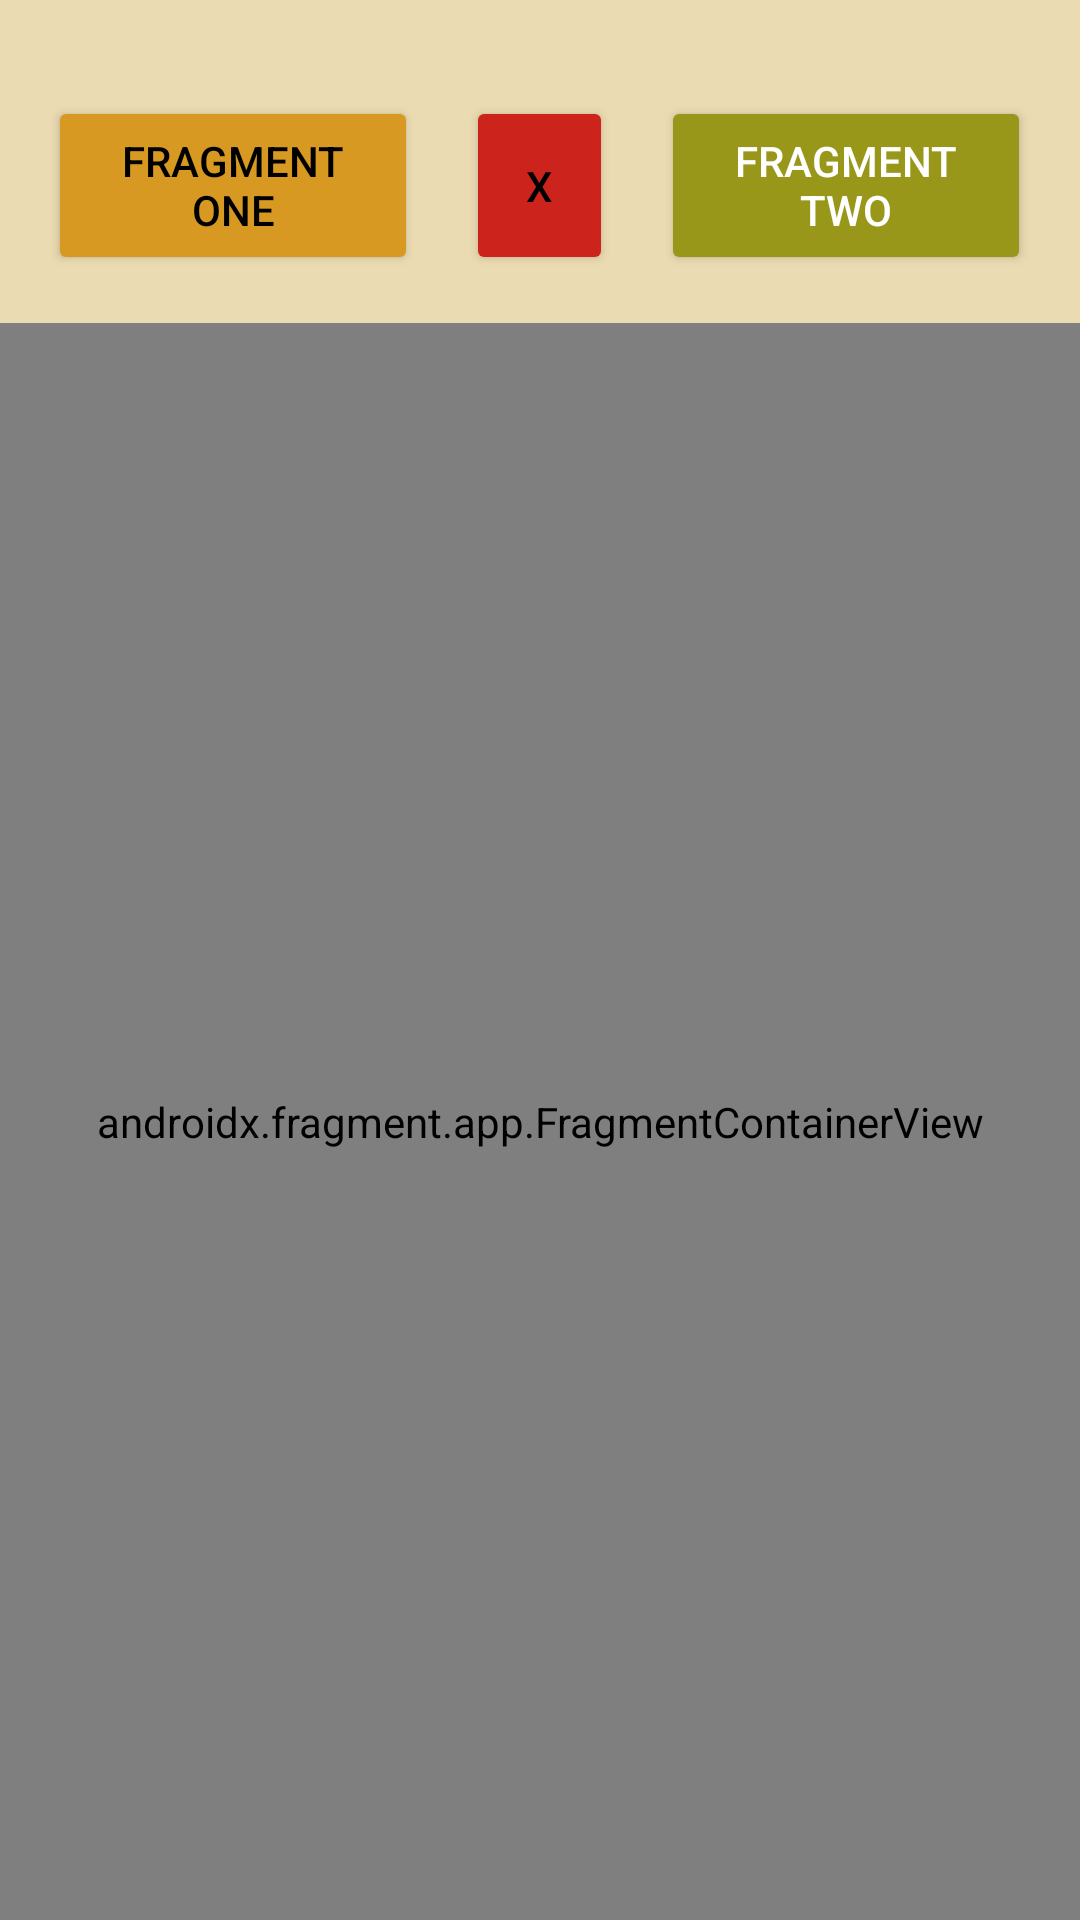

Layout XML and referenced resources for this Android screen:
<!-- AndroidManifest.xml: application theme Theme.MobileProgrammingOne -->
<!-- res/layout/unit_5_fragment_switch.xml -->
<?xml version="1.0" encoding="utf-8"?>
<LinearLayout xmlns:android="http://schemas.android.com/apk/res/android"
    xmlns:tools="http://schemas.android.com/tools"
    android:orientation="vertical"
    android:layout_width="match_parent"
    android:layout_height="match_parent"
    android:background="@color/gruv_white">

    <LinearLayout
        android:layout_width="match_parent"
        android:layout_height="wrap_content"
        android:orientation="horizontal"
        android:layout_marginTop="16dp"
        android:padding="16dp">

        <Button
            android:id="@+id/button_fragment_one"
            android:layout_width="0dp"
            android:layout_height="match_parent"
            android:layout_weight="1"
            android:backgroundTint="@color/gruv_yellow"
            android:text="@string/fragment_one"
            android:textColor="@color/black" />

        <Space
            android:layout_width="16dp"
            android:layout_height="match_parent" />

        <Button
            android:id="@+id/button_x"
            android:layout_width="0dp"
            android:layout_height="match_parent"
            android:layout_weight="0.4"
            android:backgroundTint="@color/gruv_red"
            android:text="@string/x"
            android:textColor="@color/black" />

        <Space
            android:layout_width="16dp"
            android:layout_height="match_parent" />

        <Button
            android:id="@+id/button_fragment_two"
            android:layout_width="0dp"
            android:layout_height="match_parent"
            android:layout_weight="1"
            android:backgroundTint="@color/gruv_green"
            android:text="@string/fragment_two"
            android:textColor="@color/white" />
    </LinearLayout>

    <androidx.fragment.app.FragmentContainerView
        android:id="@+id/fragment_container_view"
        android:name="com.bca_sixth.mobileprogrammingone.unit_5.DiceFragment"
        android:layout_width="match_parent"
        android:layout_height="0dp"
        android:layout_weight="1"
        tools:layout="@layout/unit_5_dice" />

</LinearLayout>
<!-- res/layout/unit_5_dice.xml (included above) -->
<?xml version="1.0" encoding="utf-8"?>
<LinearLayout xmlns:android="http://schemas.android.com/apk/res/android"
    android:orientation="vertical"
    android:layout_width="match_parent"
    android:layout_height="match_parent"
    android:id="@+id/unit_5_dice"
    android:background="@color/transparent"
    android:gravity="center">

    <ImageView
        android:layout_width="wrap_content"
        android:layout_height="250dp"
        android:contentDescription="@string/dice"
        android:scaleType="fitCenter"
        android:src="@drawable/dice" />

</LinearLayout>
<!-- resources referenced by this layout -->
<resources>
  <color name="black">#FF000000</color>
  <color name="gruv_green">#98971a</color>
  <color name="gruv_red">#cc241d</color>
  <color name="gruv_white">#ebdbb2</color>
  <color name="gruv_yellow">#d79921</color>
  <color name="transparent">#00FFFFFF</color>
  <color name="white">#FFFFFFFF</color>
  <string name="dice">Dice</string>
  <string name="fragment_one">FRAGMENT ONE</string>
  <string name="fragment_two">FRAGMENT TWO</string>
  <string name="x">X</string>
  <style name="Theme.MobileProgrammingOne" parent="Theme.MaterialComponents.DayNight.DarkActionBar">
          
          <item name="colorPrimary">@color/purple_500</item>
          <item name="colorPrimaryVariant">@color/purple_700</item>
          <item name="colorOnPrimary">@color/white</item>
          
          <item name="colorSecondary">@color/teal_200</item>
          <item name="colorSecondaryVariant">@color/teal_700</item>
          <item name="colorOnSecondary">@color/black</item>
          
          <item name="android:statusBarColor">@color/gruv_black</item>
          
      </style>
  <color name="purple_500">#FF6200EE</color>
  <color name="purple_700">#FF3700B3</color>
  <color name="teal_200">#FF03DAC5</color>
  <color name="teal_700">#FF018786</color>
  <color name="gruv_black">#282828</color>
</resources>
